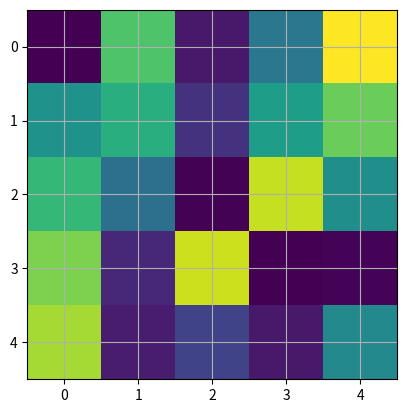
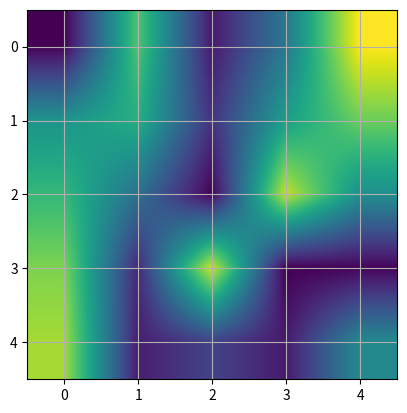
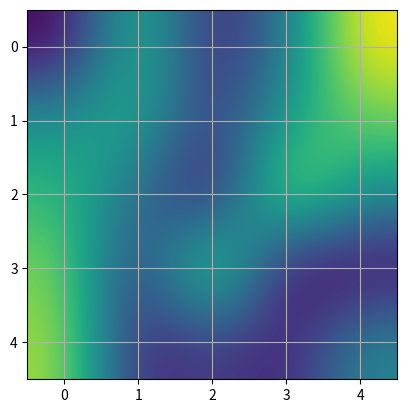

These figures' Python source, in order:
"""
The same (small) array, interpolated with three different
interpolation methods.

The center of the pixel at A[i,j] is plotted at i+0.5, i+0.5.  If you
are using interpolation='nearest', the region bounded by (i,j) and
(i+1,j+1) will have the same color.  If you are using interpolation,
the pixel center will have the same color as it does with nearest, but
other pixels will be interpolated between the neighboring pixels.

Earlier versions of matplotlib (<0.63) tried to hide the edge effects
from you by setting the view limits so that they would not be visible.
A recent bugfix in antigrain, and a new implementation in the
matplotlib._image module which takes advantage of this fix, no longer
makes this necessary.  To prevent edge effects, when doing
interpolation, the matplotlib._image module now pads the input array
with identical pixels around the edge.  e.g., if you have a 5x5 array
with colors a-y as below


  a b c d e
  f g h i j
  k l m n o
  p q r s t
  u v w x y

the _image module creates the padded array,

  a a b c d e e
  a a b c d e e
  f f g h i j j
  k k l m n o o
  p p q r s t t
  o u v w x y y
  o u v w x y y

does the interpolation/resizing, and then extracts the central region.
This allows you to plot the full range of your array w/o edge effects,
and for example to layer multiple images of different sizes over one
another with different interpolation methods - see
examples/layer_images.py.  It also implies a performance hit, as this
new temporary, padded array must be created.  Sophisticated
interpolation also implies a performance hit, so if you need maximal
performance or have very large images, interpolation='nearest' is
suggested.

"""
import matplotlib.pyplot as plt
import numpy as np

A = np.random.rand(5, 5)
plt.figure(1)
plt.imshow(A, interpolation='nearest')
plt.grid(True)

plt.figure(2)
plt.imshow(A, interpolation='bilinear')
plt.grid(True)

plt.figure(3)
plt.imshow(A, interpolation='bicubic')
plt.grid(True)

plt.show()
